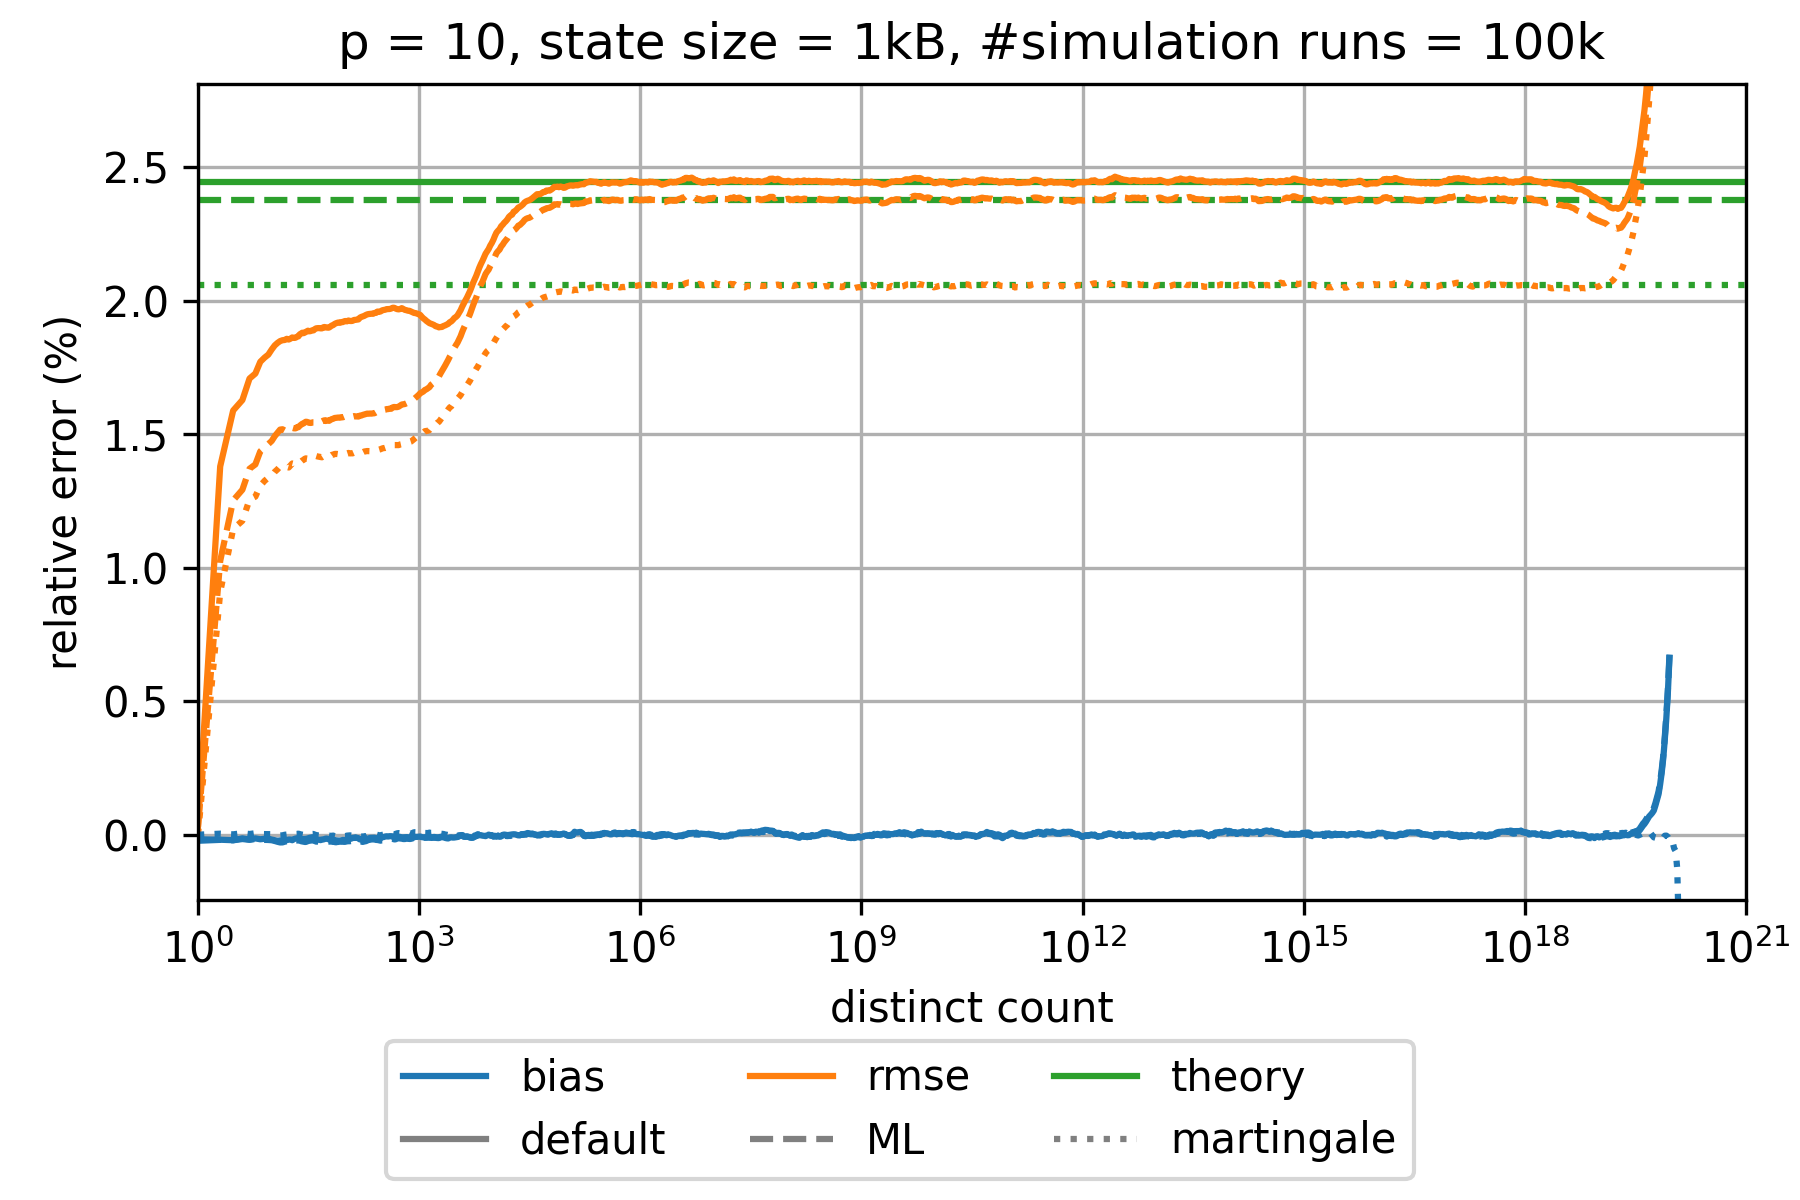

Source data for this figure (header and first rows):
sketch_name=ultraloglog; p=10; num_cycles=100000; large_scale_simulation_mode_distinct_cou…
distinct count; relative bias default; relative rmse default; theoretical relative standard error defa…; relative bias martingale; relative rmse martingale; theoretical relative standard error mart…; relative bias optimal FGRA; relative rmse optimal FGRA; theoretical relative standard error opti…; relative bias maximum likelihood; relative rmse maximum likelihood; theoretical relative standard error maxi…
1.0; -1.7390816744391912E-4; 3.365322213732541E-4; 0.02444; 0.0; 0.0; 0.02057; -1.7390816744391912E-4; 3.365322213732541E-4; 0.02444; -2.2616548096811095E-4; 2.914888553444582E-4; 0.02378
2.0; -1.877548698639048E-4; 0.01379; 0.02444; 3.8379020737778695E-5; 0.009086; 0.02057; -1.877548698639048E-4; 0.01379; 0.02444; -1.9241579829375806E-4; 0.01025; 0.02378
3.0; -2.0556913229489494E-4; 0.01588; 0.02444; 1.3357045740849631E-5; 0.01145; 0.02057; -2.0556913229489494E-4; 0.01588; 0.02444; -2.075394195807925E-4; 0.01252; 0.02378
4.0; -1.3661894167478573E-4; 0.01628; 0.02444; 5.785077966651981E-5; 0.01175; 0.02057; -1.3661894167478573E-4; 0.01628; 0.02444; -1.6142484704181805E-4; 0.01292; 0.02378
5.0; -1.8035592926017593E-4; 0.01708; 0.02444; 2.5594002851528552E-5; 0.01255; 0.02057; -1.8035592926017593E-4; 0.01708; 0.02444; -1.9032078477893873E-4; 0.0137; 0.02378
6.0; -1.3749638287727567E-4; 0.01727; 0.02444; 5.6769187208742945E-5; 0.01266; 0.02057; -1.3749638287727567E-4; 0.01727; 0.02444; -1.5938432368873924E-4; 0.01387; 0.02378
7.0; -1.704354170660192E-4; 0.01771; 0.02444; 2.5464260973587367E-5; 0.01307; 0.02057; -1.704354170660192E-4; 0.01771; 0.02444; -2.0582818073220955E-4; 0.01436; 0.02378
8.0; -1.5133287415105935E-4; 0.01787; 0.02444; 2.279076180008654E-5; 0.01325; 0.02057; -1.5133287415105935E-4; 0.01787; 0.02444; -1.9279813567068827E-4; 0.0145; 0.02378
9.0; -1.488373524867057E-4; 0.01798; 0.02444; 1.704467165149871E-5; 0.01337; 0.02057; -1.488373524867057E-4; 0.01798; 0.02444; -1.9689146987938677E-4; 0.01463; 0.02378
10.0; -1.8215189152398454E-4; 0.01817; 0.02444; 1.902304785325345E-5; 0.01344; 0.02057; -1.8215189152398454E-4; 0.01817; 0.02444; -2.0589008585723923E-4; 0.01475; 0.02378
11.0; -2.0497021525246533E-4; 0.01832; 0.02444; -3.4941976778393523E-6; 0.01359; 0.02057; -2.0497021525246533E-4; 0.01832; 0.02444; -2.3474157688404995E-4; 0.01492; 0.02378
12.0; -2.2713122381363057E-4; 0.01842; 0.02444; -2.0217723852264484E-5; 0.01368; 0.02057; -2.2713122381363057E-4; 0.01842; 0.02444; -2.6555792906956616E-4; 0.01505; 0.02378
13.0; -2.1417980087265245E-4; 0.01848; 0.02444; -2.946882222396751E-5; 0.01379; 0.02057; -2.1417980087265245E-4; 0.01848; 0.02444; -2.8911090739766154E-4; 0.01517; 0.02378
14.0; -2.1935668968206605E-4; 0.01852; 0.02444; -2.353643764390577E-5; 0.01379; 0.02057; -2.1935668968206605E-4; 0.01852; 0.02444; -2.870213601170787E-4; 0.01518; 0.02378
15.0; -1.974584550875413E-4; 0.01853; 0.02444; -2.6843130704111706E-6; 0.01376; 0.02057; -1.974584550875413E-4; 0.01853; 0.02444; -2.606448080719065E-4; 0.01514; 0.02378
16.0; -2.053840366443204E-4; 0.01857; 0.02444; 6.37790682902607E-6; 0.01377; 0.02057; -2.053840366443204E-4; 0.01857; 0.02444; -2.4535294922937073E-4; 0.01513; 0.02378
17.0; -1.808770289685539E-4; 0.01854; 0.02444; 1.5190030407259506E-5; 0.01375; 0.02057; -1.808770289685539E-4; 0.01854; 0.02444; -2.3038915458541113E-4; 0.01511; 0.02378
18.0; -1.8280276036112788E-4; 0.01858; 0.02444; 5.861702254199295E-6; 0.01383; 0.02057; -1.8280276036112788E-4; 0.01858; 0.02444; -2.431573157619793E-4; 0.01518; 0.02378
19.0; -2.0632563749464034E-4; 0.01862; 0.02444; -1.3978714019086677E-5; 0.0139; 0.02057; -2.0632563749464034E-4; 0.01862; 0.02444; -2.587267008086008E-4; 0.01524; 0.02378
20.0; -1.6580176280840111E-4; 0.0186; 0.02444; 9.122178555195704E-6; 0.01389; 0.02057; -1.6580176280840111E-4; 0.0186; 0.02444; -2.3459634251834705E-4; 0.01522; 0.02378
21.0; -1.4397670755513203E-4; 0.01861; 0.02444; 2.6324835353349502E-5; 0.01387; 0.02057; -1.4397670755513203E-4; 0.01861; 0.02444; -2.1682668435776286E-4; 0.01522; 0.02378
22.0; -1.3282166605924366E-4; 0.01865; 0.02444; 2.8373369847524457E-5; 0.0139; 0.02057; -1.3282166605924366E-4; 0.01865; 0.02444; -2.1560700057081576E-4; 0.01526; 0.02378
23.0; -1.24900909483225E-4; 0.01866; 0.02444; 3.868571006508033E-5; 0.0139; 0.02057; -1.24900909483225E-4; 0.01866; 0.02444; -1.9859906963902142E-4; 0.01526; 0.02378
24.0; -1.4709613232554702E-4; 0.01874; 0.02444; 2.262226013879531E-5; 0.01394; 0.02057; -1.4709613232554702E-4; 0.01874; 0.02444; -2.15678379212707E-4; 0.01531; 0.02378
25.0; -1.6969956372358733E-4; 0.01877; 0.02444; 9.51754673974168E-6; 0.01397; 0.02057; -1.6969956372358733E-4; 0.01877; 0.02444; -2.4163041442613293E-4; 0.01535; 0.02378
26.0; -1.80760178814799E-4; 0.0188; 0.02444; 9.65756342853167E-7; 0.01401; 0.02057; -1.80760178814799E-4; 0.0188; 0.02444; -2.52130160327536E-4; 0.01539; 0.02378
27.0; -1.5870308142994281E-4; 0.01878; 0.02444; -6.11149933513296E-6; 0.01404; 0.02057; -1.5870308142994281E-4; 0.01878; 0.02444; -2.496209986323731E-4; 0.0154; 0.02378
28.0; -1.6006432532181955E-4; 0.0188; 0.02444; -2.1331853890929067E-5; 0.01407; 0.02057; -1.6006432532181955E-4; 0.0188; 0.02444; -2.70709646192061E-4; 0.01544; 0.02378
29.0; -1.548738686308557E-4; 0.01883; 0.02444; -2.152828441136812E-5; 0.01409; 0.02057; -1.548738686308557E-4; 0.01883; 0.02444; -2.6983466491564906E-4; 0.01546; 0.02378
30.0; -1.4864702366900633E-4; 0.01884; 0.02444; -1.1217608844045638E-5; 0.01409; 0.02057; -1.4864702366900633E-4; 0.01884; 0.02444; -2.533233274774688E-4; 0.01546; 0.02378
31.0; -1.3557732254517913E-4; 0.01887; 0.02444; 5.946352427498524E-6; 0.01408; 0.02057; -1.3557732254517913E-4; 0.01887; 0.02444; -2.4144373130185088E-4; 0.01545; 0.02378
32.0; -1.22923399047158E-4; 0.01886; 0.02444; 1.7633105068245047E-5; 0.01407; 0.02057; -1.22923399047158E-4; 0.01886; 0.02444; -2.2427117464572557E-4; 0.01543; 0.02378
33.0; -1.1366379893671843E-4; 0.01885; 0.02444; 1.9090620277743714E-5; 0.01408; 0.02057; -1.1366379893671843E-4; 0.01885; 0.02444; -2.2286695718892188E-4; 0.01542; 0.02378
34.0; -1.0570505970693885E-4; 0.01886; 0.02444; 1.9871881256629933E-5; 0.01408; 0.02057; -1.0570505970693885E-4; 0.01886; 0.02444; -2.1725656063236744E-4; 0.01542; 0.02378
35.0; -9.549934097066091E-5; 0.01888; 0.02444; 2.6941937198600408E-5; 0.01409; 0.02057; -9.549934097066091E-5; 0.01888; 0.02444; -2.1176282154965981E-4; 0.01543; 0.02378
36.0; -9.305782145700938E-5; 0.01888; 0.02444; 2.8825155860102527E-5; 0.0141; 0.02057; -9.305782145700938E-5; 0.01888; 0.02444; -2.070811129881677E-4; 0.01544; 0.02378
37.0; -1.0513858437019146E-4; 0.01889; 0.02444; 2.266984212122835E-5; 0.0141; 0.02057; -1.0513858437019146E-4; 0.01889; 0.02444; -2.1589006718811195E-4; 0.01544; 0.02378
38.0; -1.2436456289594404E-4; 0.01892; 0.02444; 7.985138479539393E-6; 0.01413; 0.02057; -1.2436456289594404E-4; 0.01892; 0.02444; -2.3184138077880626E-4; 0.01547; 0.02378
39.0; -1.4301785704128723E-4; 0.01894; 0.02444; -1.577910050431416E-6; 0.01414; 0.02057; -1.4301785704128723E-4; 0.01894; 0.02444; -2.3671356279926725E-4; 0.01549; 0.02378
40.0; -1.6459780469717854E-4; 0.01896; 0.02444; -2.160877712203141E-5; 0.01418; 0.02057; -1.6459780469717854E-4; 0.01896; 0.02444; -2.5731367017441315E-4; 0.01553; 0.02378
42.0; -1.8863493827505417E-4; 0.01897; 0.02444; -2.4133718561321475E-5; 0.01416; 0.02057; -1.8863493827505417E-4; 0.01897; 0.02444; -2.55084508416254E-4; 0.0155; 0.02378
44.0; -1.8963757817933241E-4; 0.01897; 0.02444; -3.119750052947453E-5; 0.01415; 0.02057; -1.8963757817933241E-4; 0.01897; 0.02444; -2.610209937710307E-4; 0.01549; 0.02378
46.0; -2.0217430861073308E-4; 0.01896; 0.02444; -2.543082735097083E-5; 0.01414; 0.02057; -2.0217430861073308E-4; 0.01896; 0.02444; -2.611213185875411E-4; 0.01549; 0.02378
48.0; -1.785119849933303E-4; 0.01896; 0.02444; -2.3963441741046985E-5; 0.01413; 0.02057; -1.785119849933303E-4; 0.01896; 0.02444; -2.4902306396329084E-4; 0.01548; 0.02378
50.0; -1.784937509358247E-4; 0.019; 0.02444; -4.21685165080824E-5; 0.01416; 0.02057; -1.784937509358247E-4; 0.019; 0.02444; -2.636519393628983E-4; 0.0155; 0.02378
52.0; -1.6140048633787036E-4; 0.01901; 0.02444; -3.356802306844605E-5; 0.01418; 0.02057; -1.6140048633787036E-4; 0.01901; 0.02444; -2.574222587903396E-4; 0.01552; 0.02378
54.0; -1.4747591506272893E-4; 0.01899; 0.02444; -2.4533905894552796E-5; 0.01414; 0.02057; -1.4747591506272893E-4; 0.01899; 0.02444; -2.5217855585591304E-4; 0.01549; 0.02378
56.0; -1.438337584685785E-4; 0.019; 0.02444; -2.9869376437057332E-5; 0.01416; 0.02057; -1.438337584685785E-4; 0.019; 0.02444; -2.4824792190200124E-4; 0.01551; 0.02378
58.0; -1.6095717178053615E-4; 0.01899; 0.02444; -4.068309283795202E-5; 0.01415; 0.02057; -1.6095717178053615E-4; 0.01899; 0.02444; -2.635292338357502E-4; 0.01551; 0.02378
60.0; -1.7579015144269258E-4; 0.01899; 0.02444; -4.8602071527795534E-5; 0.01416; 0.02057; -1.7579015144269258E-4; 0.01899; 0.02444; -2.5583946232915283E-4; 0.0155; 0.02378
62.0; -1.7040670116542057E-4; 0.01902; 0.02444; -3.936157908872844E-5; 0.01418; 0.02057; -1.7040670116542057E-4; 0.01902; 0.02444; -2.5249831849031814E-4; 0.01553; 0.02378
65.0; -1.801436391514622E-4; 0.01907; 0.02444; -4.783916272117275E-5; 0.01422; 0.02057; -1.801436391514622E-4; 0.01907; 0.02444; -2.604697337173846E-4; 0.01556; 0.02378
68.0; -1.8000477094634823E-4; 0.01908; 0.02444; -3.325289024601627E-5; 0.01423; 0.02057; -1.8000477094634823E-4; 0.01908; 0.02444; -2.4598116473254866E-4; 0.01557; 0.02378
71.0; -2.1254075708404554E-4; 0.01912; 0.02444; -5.288553940080212E-5; 0.01426; 0.02057; -2.1254075708404554E-4; 0.01912; 0.02444; -2.7013960696837137E-4; 0.0156; 0.02378
74.0; -2.34490007652086E-4; 0.01915; 0.02444; -6.532518956175377E-5; 0.01426; 0.02057; -2.34490007652086E-4; 0.01915; 0.02444; -2.841587296594763E-4; 0.01561; 0.02378
77.0; -2.128492898960315E-4; 0.01917; 0.02444; -5.526917720334938E-5; 0.01426; 0.02057; -2.128492898960315E-4; 0.01917; 0.02444; -2.7291628413819485E-4; 0.01562; 0.02378
80.0; -2.255535319828513E-4; 0.01918; 0.02444; -5.507474384881446E-5; 0.01425; 0.02057; -2.255535319828513E-4; 0.01918; 0.02444; -2.689816115593848E-4; 0.01562; 0.02378
84.0; -2.1745469693481287E-4; 0.01917; 0.02444; -5.538609523354086E-5; 0.01425; 0.02057; -2.1745469693481287E-4; 0.01917; 0.02444; -2.5711722265631966E-4; 0.01562; 0.02378
88.0; -2.209494229896463E-4; 0.0192; 0.02444; -6.420352115817381E-5; 0.01427; 0.02057; -2.209494229896463E-4; 0.0192; 0.02444; -2.6243283897974277E-4; 0.01564; 0.02378
... 902 more rows
